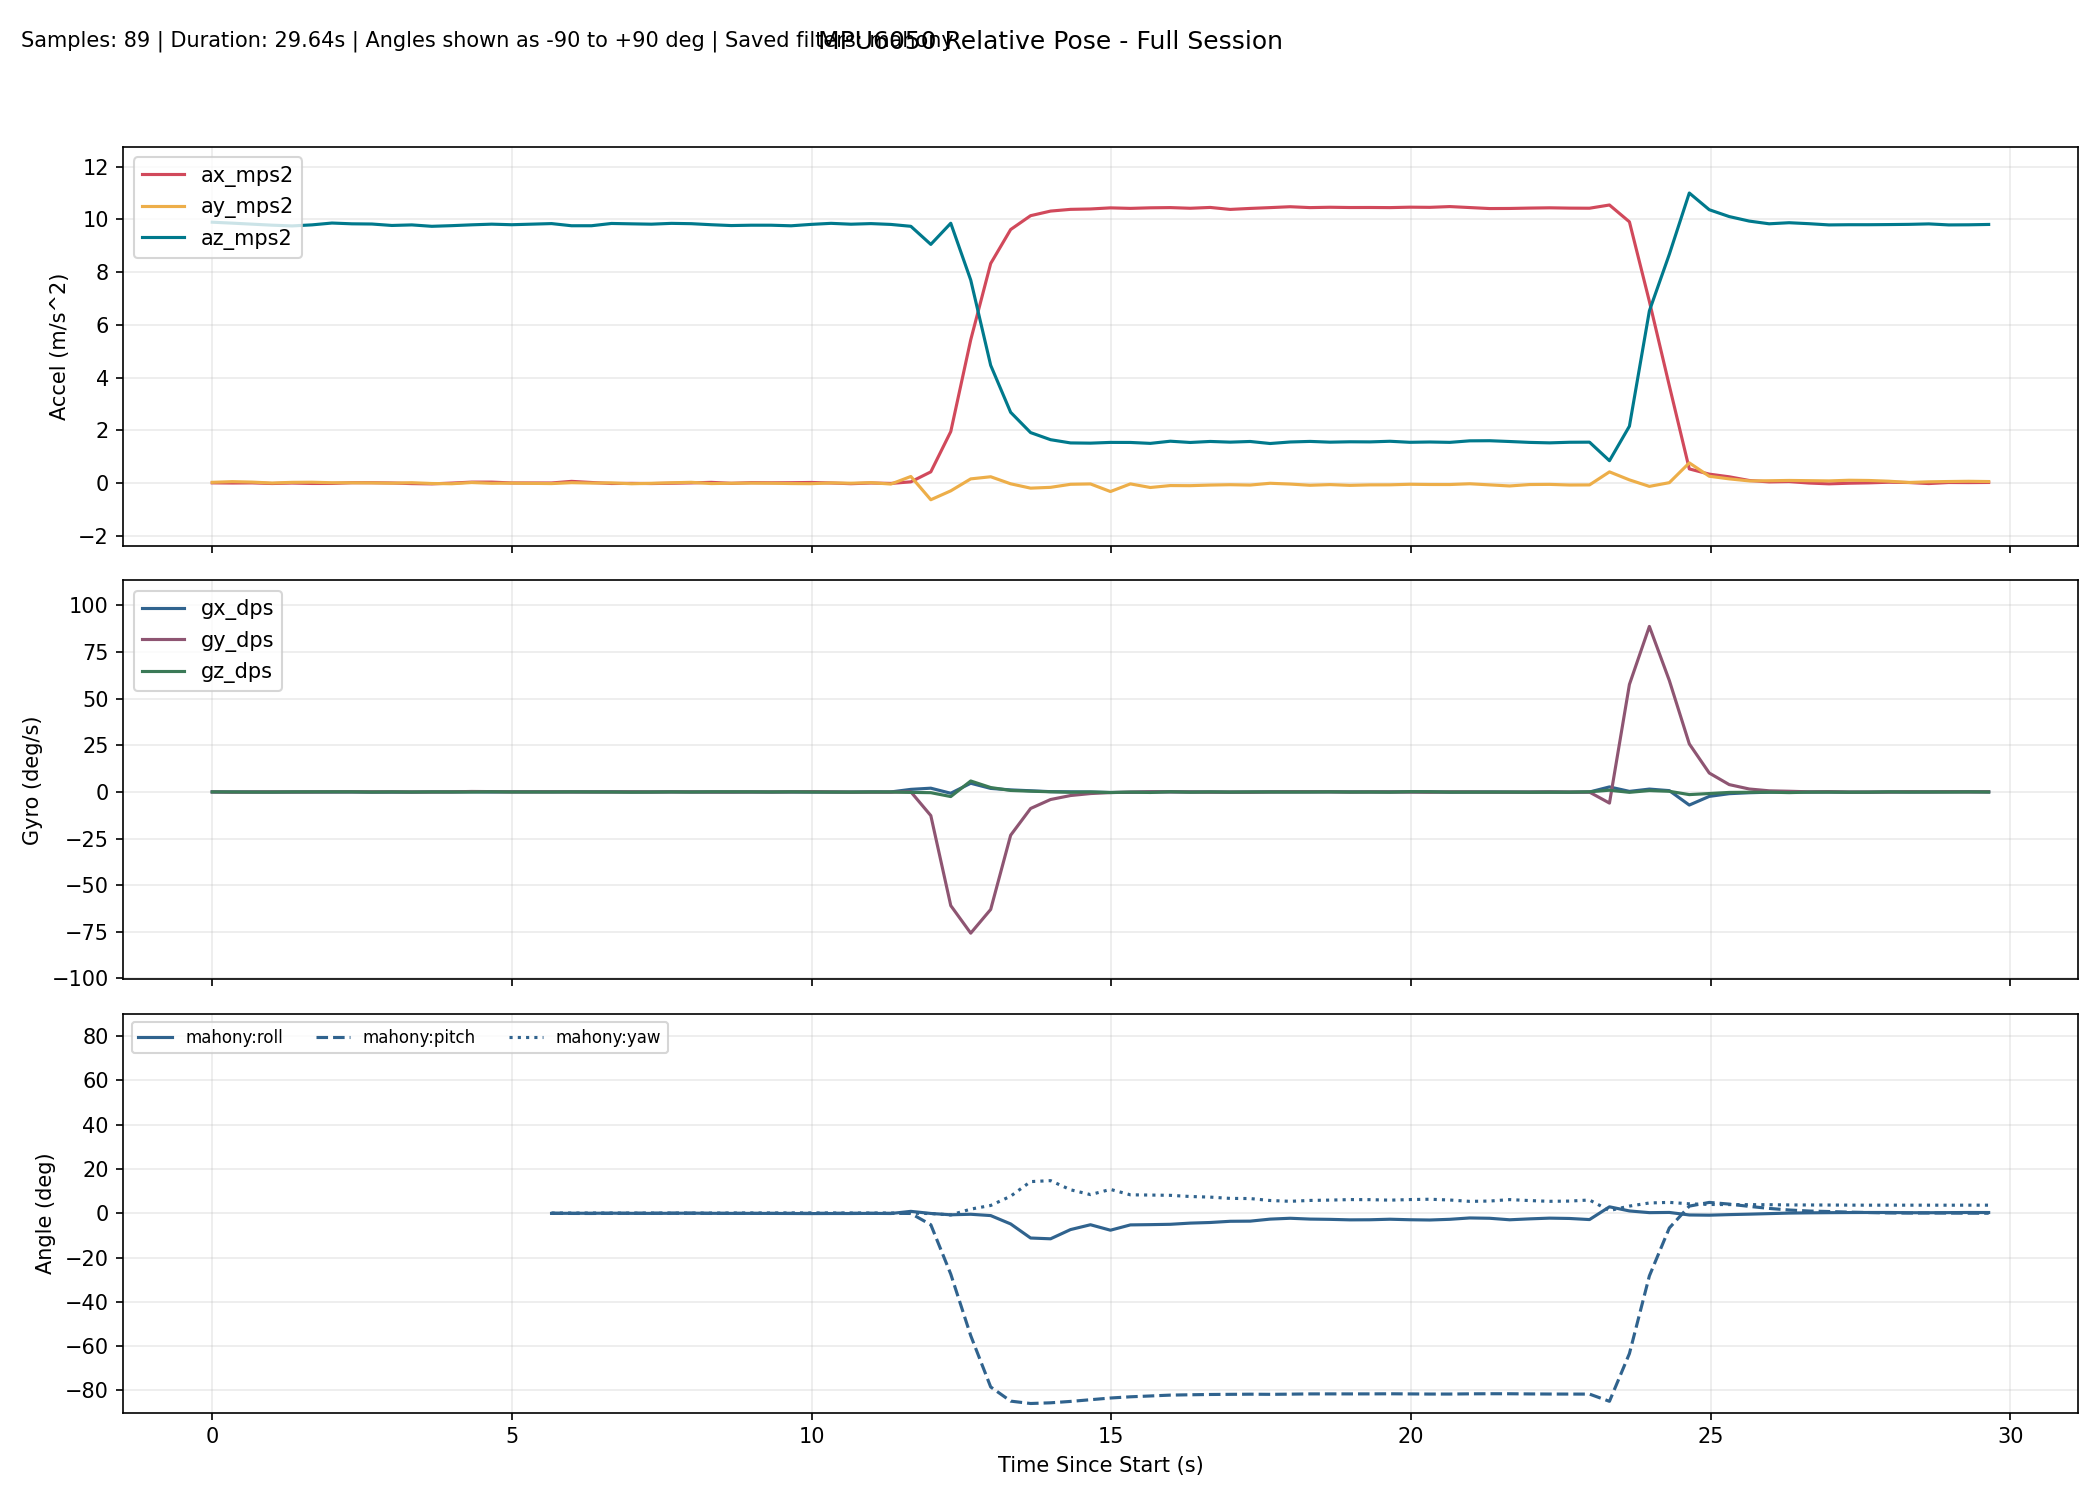

The data file committed next to this chart (first rows):
millis, time_s, phase, baseline_ready, ax_mps2, ay_mps2, az_mps2, gx_dps, gy_dps, gz_dps, none_roll_deg, none_pitch_deg, none_yaw_deg, complementary_roll_deg, complementary_pitch_deg, complementary_yaw_deg, kalman_roll_deg, kalman_pitch_deg, kalman_yaw_deg, mahony_roll_deg, mahony_pitch_deg, mahony_yaw_deg, madgwick_roll_deg, madgwick_pitch_deg
10304, 10.3, baseline, 0, 0.002993, 0.02334, 9.896, 0.01527, 0.03053, 0.0458, , , , , , , , , , , , , , 
10637, 10.64, baseline, 0, -0.002753, 0.0492, 9.861, 0.03359, -0.1069, -0.004580, , , , , , , , , , , , , , 
10970, 10.97, baseline, 0, 0.002131, 0.03225, 9.822, 0.004275, -0.01069, -0.06595, , , , , , , , , , , , , , 
11303, 11.3, baseline, 0, -0.02177, -0.003261, 9.783, -0.03493, 0.03695, -0.06302, , , , , , , , , , , , , , 
11636, 11.64, baseline, 0, -0.004040, 0.02276, 9.755, -0.01397, -0.0127, 0.05265, , , , , , , , , , , , , , 
11969, 11.97, baseline, 0, -0.01993, 0.02742, 9.795, 0.008151, 0.01324, 0.06228, , , , , , , , , , , , , , 
12302, 12.3, baseline, 0, -0.01911, 0.007735, 9.865, -0.01506, 0.074, 0.08446, , , , , , , , , , , , , , 
12635, 12.63, baseline, 0, 0.008519, 0.005608, 9.835, 0.0123, 0.09372, 0.07042, , , , , , , , , , , , , , 
12968, 12.97, baseline, 0, 0.008076, 0.001884, 9.827, -0.1004, 0.08329, -0.04969, , , , , , , , , , , , , , 
13301, 13.3, baseline, 0, -0.002157, -0.008225, 9.773, -0.07681, 0.08828, 0.03508, , , , , , , , , , , , , , 
13634, 13.63, baseline, 0, -0.02492, 0.009280, 9.794, -0.07653, -0.001330, -0.03635, , , , , , , , , , , , , , 
13967, 13.97, baseline, 0, -0.03547, -0.02107, 9.74, 0.02435, -0.000532, 0.03584, , , , , , , , , , , , , , 
14300, 14.3, baseline, 0, -0.005209, -0.03033, 9.765, 0.005160, 0.07307, 0.005177, , , , , , , , , , , , , , 
14633, 14.63, baseline, 0, 0.03132, 0.0148, 9.796, 0.07993, 0.2766, -0.01625, , , , , , , , , , , , , , 
14966, 14.97, baseline, 0, 0.03156, -0.01311, 9.822, -0.01383, 0.1976, 0.108, , , , , , , , , , , , , , 
15299, 15.3, baseline, 0, 0.000054, -0.007041, 9.801, 0.08607, 0.05158, -0.01176, , , , , , , , , , , , , , 
15632, 15.63, tracking, 1, -0.008238, -0.02329, 9.796, 0.1169, 0.05727, -0.000124, -0.1662, 0.02784, 0.04547, -0.04732, 0.08464, 0.04553, -0.09262, -0.01586, 0.04562, -0.06178, 0.01849, 0.04537, -0.3894, 0.08153
15965, 15.96, tracking, 1, -0.001500, -0.02404, 9.843, 0.06507, 0.09161, -0.01837, -0.1699, -0.01162, 0.0393, -0.05351, 0.08931, 0.03939, -0.1171, -0.01916, 0.0395, -0.08295, 0.0244, 0.03918, -0.6561, -3.692
16299, 16.3, tracking, 1, 0.06009, 0.01014, 9.762, 0.05809, 0.03206, 0.06135, 0.02949, -0.373, 0.05996, -0.03075, 0.02226, 0.05998, -0.07839, -0.1452, 0.06009, -0.03285, -0.1122, 0.05977, -0.1158, 0.1096
16632, 16.63, tracking, 1, 0.01721, -0.004924, 9.762, 0.06446, 0.008246, 0.01538, -0.0589, -0.1214, 0.06495, -0.02295, -0.003761, 0.06512, -0.07211, -0.1737, 0.06523, -0.0269, -0.1271, 0.06492, -2.585, -2.778
16965, 16.96, tracking, 1, -0.02149, 0.003417, 9.848, 0.1128, 0.007878, -0.03507, -0.01012, 0.1047, 0.05316, 0.004694, 0.007917, 0.05343, -0.04165, -0.1224, 0.05351, 0.009437, -0.06185, 0.05321, -0.1542, 0.1961
17298, 17.3, tracking, 1, -0.01542, -0.0306, 9.834, 0.01306, 0.08101, -0.1102, -0.2082, 0.06947, 0.01649, -0.02977, 0.03327, 0.01674, -0.103, -0.06951, 0.01678, -0.06551, -0.005720, 0.01645, -3.781, -0.9477
17631, 17.63, tracking, 1, -0.02305, -0.01403, 9.821, 0.000644, 0.01409, -0.0395, -0.1119, 0.1141, 0.003294, -0.04812, 0.04255, 0.003578, -0.1251, -0.02794, 0.003589, -0.08755, 0.02428, 0.003236, -0.1459, 0.2157
17964, 17.96, tracking, 1, -0.01173, 0.006956, 9.852, 0.06896, 0.04686, 0.03458, 0.01047, 0.04788, 0.01482, -0.02601, 0.0498, 0.01509, -0.08731, -0.004875, 0.01509, -0.03876, 0.03318, 0.01478, -1.87, -3.161
18297, 18.3, tracking, 1, 0.001412, 0.02397, 9.84, 0.02758, 0.0279, -0.03655, 0.1096, -0.02859, 0.002701, -0.004080, 0.03911, 0.002956, -0.036, -0.01433, 0.002923, 0.01301, 0.007335, 0.002691, -0.01138, 0.186
18630, 18.63, tracking, 1, 0.02247, -0.02381, 9.801, -0.01187, -0.03464, 0.09988, -0.1692, -0.1517, 0.036, -0.0384, -0.006129, 0.03621, -0.08798, -0.07409, 0.03623, -0.05845, -0.07173, 0.03598, -3.013, -2.186
18963, 18.96, tracking, 1, -0.01364, -0.01132, 9.769, -0.02765, -0.02302, 0.0995, -0.0964, 0.05965, 0.06904, -0.06115, -0.009568, 0.06935, -0.1102, -0.05261, 0.06935, -0.08715, -0.05017, 0.06909, -0.1123, 0.2745
19296, 19.3, tracking, 1, 0.01071, -0.006324, 9.782, 0.01642, 0.01369, 0.0627, -0.06705, -0.08303, 0.08999, -0.06361, -0.0235, 0.09023, -0.1065, -0.06754, 0.09023, -0.08184, -0.07109, 0.08998, -1.966, -3.053
19629, 19.63, tracking, 1, 0.006078, -0.01007, 9.782, -0.03007, 0.01006, -0.002401, -0.08901, -0.05592, 0.08917, -0.08215, -0.03233, 0.08944, -0.1199, -0.07165, 0.08944, -0.1011, -0.07725, 0.08919, -0.1505, 0.3011
19962, 19.96, tracking, 1, 0.008536, -0.02306, 9.76, -0.002869, 0.07272, 0.0769, -0.1654, -0.07042, 0.1148, -0.1017, -0.02423, 0.115, -0.1455, -0.06403, 0.115, -0.1303, -0.06527, 0.1148, -2.37, -2.779
20295, 20.3, tracking, 1, 0.01814, -0.02826, 9.813, -0.02863, 0.1757, -0.02878, -0.195, -0.1262, 0.1051, -0.13, 0.003363, 0.1053, -0.1798, -0.05274, 0.1054, -0.1682, -0.04165, 0.1051, -0.1391, 0.3682
20628, 20.63, tracking, 1, -0.001004, 0.001266, 9.853, -0.02519, 0.02904, -0.05731, -0.02265, -0.01448, 0.08589, -0.1273, 0.002058, 0.08625, -0.1516, -0.04876, 0.08636, -0.135, -0.03754, 0.08598, -1.28, -3.266
20961, 20.96, tracking, 1, -0.02877, -0.009908, 9.82, -0.0513, -0.08915, -0.06415, -0.08782, 0.1475, 0.06445, -0.1421, -0.008208, 0.06493, -0.1521, -0.02244, 0.06498, -0.1432, -0.0202, 0.06465, -0.2656, 0.3778
21294, 21.29, tracking, 1, -0.002531, 0.01004, 9.843, 0.05734, -0.07688, -0.007338, 0.02845, -0.005599, 0.06211, -0.1065, -0.0364, 0.06255, -0.08918, -0.03994, 0.06255, -0.07376, -0.05551, 0.0623, 0.5138, -3.387
21627, 21.63, tracking, 1, -0.01789, -0.04231, 9.812, 0.02752, -0.09029, 0.01081, -0.2771, 0.08414, 0.06562, -0.1305, -0.05068, 0.06621, -0.1405, -0.0264, 0.06614, -0.1391, -0.05363, 0.06589, -0.5371, 0.2485
21960, 21.96, tracking, 1, 0.04204, 0.2456, 9.74, 1.399, 0.06007, -0.2247, 1.414, -0.2676, -0.009018, 0.491, -0.07292, -0.008195, 0.6505, -0.08463, -0.008640, 0.8372, -0.119, -0.009365, 3.605, -0.748
22293, 22.29, tracking, 1, 0.4208, -0.6376, 9.054, 2.03, -12.66, -0.3784, -4.058, -2.675, -0.2654, 0.3828, -4.053, -0.1866, -0.2898, -3.812, -0.1319, -0.1141, -5.2, -0.1526, 0.5857, -5.855
22626, 22.63, tracking, 1, 1.95, -0.2999, 9.857, -0.6858, -60.92, -2.464, -1.774, -11.21, 0.4276, 0.05369, -22.37, -1.138, -1.065, -20.11, -0.9399, -0.7169, -27.5, -0.7864, -1.11, -29.18
22959, 22.96, tracking, 1, 5.432, 0.154, 7.701, 4.677, -75.7, 5.894, 1.108, -35.21, 3.305, 0.4205, -45.74, 1.125, 0.4714, -41.73, 1.046, -0.4771, -55.27, 1.848, -0.5378, -56.76
23292, 23.29, tracking, 1, 8.329, 0.2351, 4.465, 1.907, -62.98, 2.385, 2.948, -61.79, 3.793, 0.4383, -65.99, 2.374, 1.476, -61.59, 1.882, -1.073, -78.43, 3.498, 0.09379, -79.82
23625, 23.62, tracking, 1, 9.618, -0.03274, 2.682, 1.12, -23.21, 0.8074, -0.8155, -74.44, 3.382, 0.02201, -73.83, 3.029, 0.9154, -70.07, 2.191, -4.838, -84.83, 7.676, -4.976, -84.99
23958, 23.96, tracking, 1, 10.14, -0.1973, 1.911, 0.645, -8.852, 0.4191, -6.065, -79.29, 4.213, -1.146, -77.16, 3.544, -1.269, -74.34, 2.366, -11.2, -85.9, 14.27, -12, -85.23
24291, 24.29, tracking, 1, 10.32, -0.1669, 1.641, 0.1664, -4.044, 0.09896, -6.008, -80.93, 5.291, -2.046, -78.88, 3.786, -3.12, -76.94, 2.432, -11.56, -85.59, 14.69, -10.67, -83.89
24624, 24.62, tracking, 1, 10.38, -0.05133, 1.519, 0.08488, -1.911, -0.1528, -2.154, -81.69, 5.402, -1.944, -79.85, 3.637, -3.393, -78.69, 2.411, -7.395, -84.96, 10.58, -2.765, -81.94
24957, 24.96, tracking, 1, 10.4, -0.03813, 1.511, -0.02559, -0.8514, 0.01675, -1.667, -81.75, 5.513, -2.03, -80.38, 3.739, -3.4, -79.83, 2.442, -5.207, -84.19, 8.397, -6.652, -79.45
25290, 25.29, tracking, 1, 10.44, -0.3259, 1.539, -0.285, -0.3268, -0.2773, -12.17, -81.45, 4.873, -3.152, -80.64, 3.137, -6.593, -80.51, 2.367, -7.675, -83.42, 10.75, -15.5, -81.93
25623, 25.62, tracking, 1, 10.42, -0.03591, 1.537, -0.1965, -0.07576, -0.06511, -1.555, -81.63, 4.77, -2.916, -80.82, 3.029, -5.83, -81.02, 2.361, -5.279, -82.88, 8.3, 7.962, -80.89
25956, 25.96, tracking, 1, 10.44, -0.1727, 1.502, 0.07256, 0.1025, -0.2734, -6.78, -81.78, 4.146, -2.999, -80.94, 2.424, -6.624, -81.42, 2.282, -5.162, -82.5, 8.197, -14.89, -81.81
26289, 26.29, tracking, 1, 10.45, -0.09962, 1.584, 0.06567, 0.07765, 0.1288, -3.808, -81.38, 4.412, -3.362, -80.99, 2.687, -6.281, -81.59, 2.331, -5.006, -82.11, 8.069, 5.263, -80.32
26622, 26.62, tracking, 1, 10.43, -0.1034, 1.536, 0.007946, 0.01732, -0.1134, -4.065, -81.62, 4.164, -3.299, -81.09, 2.444, -6.014, -81.79, 2.301, -4.472, -81.96, 7.537, -12.72, -82.08
26955, 26.95, tracking, 1, 10.46, -0.08051, 1.575, -0.001402, -0.08926, 0.04626, -3.137, -81.44, 4.279, -3.411, -81.17, 2.558, -5.454, -81.89, 2.32, -4.193, -81.83, 7.262, 4.484, -80.19
27288, 27.29, tracking, 1, 10.38, -0.06704, 1.549, -0.1059, -0.06318, -0.05936, -2.691, -81.53, 4.156, -3.276, -81.25, 2.441, -4.84, -81.96, 2.303, -3.649, -81.76, 6.687, -11.45, -82.21
27621, 27.62, tracking, 1, 10.42, -0.08033, 1.574, -0.02862, -0.1077, 0.0129, -3.131, -81.42, 4.193, -3.341, -81.31, 2.485, -4.425, -81.96, 2.307, -3.586, -81.7, 6.615, 2.78, -80.05
27954, 27.95, tracking, 1, 10.45, -0.01238, 1.497, 0.07099, 0.01646, 0.000579, -0.6954, -81.87, 4.204, -2.978, -81.4, 2.499, -3.309, -82.04, 2.31, -2.669, -81.76, 5.732, -5.219, -82.57
28288, 28.29, tracking, 1, 10.48, -0.04266, 1.555, 0.07878, 0.1211, -0.04557, -1.786, -81.58, 4.087, -2.726, -81.4, 2.388, -2.735, -81.98, 2.293, -2.285, -81.68, 5.376, -0.921, -79.81
28621, 28.62, tracking, 1, 10.45, -0.08781, 1.576, 0.06815, 0.1217, -0.01365, -3.398, -81.43, 4.045, -2.813, -81.38, 2.345, -2.789, -81.87, 2.284, -2.655, -81.57, 5.763, -8.1, -82.29
28954, 28.95, tracking, 1, 10.46, -0.06278, 1.548, 0.08222, 0.08991, 0.06324, -2.537, -81.6, 4.178, -2.902, -81.39, 2.478, -2.595, -81.83, 2.304, -2.778, -81.56, 5.915, 2.468, -79.79
29287, 29.29, tracking, 1, 10.45, -0.09155, 1.562, 0.04663, -0.03732, -0.03882, -3.566, -81.5, 4.091, -2.961, -81.42, 2.396, -2.786, -81.79, 2.289, -3.002, -81.57, 6.15, -9.139, -82.11
29620, 29.62, tracking, 1, 10.45, -0.07289, 1.558, 0.03697, 0.04003, -0.02011, -2.891, -81.53, 4.041, -2.942, -81.44, 2.348, -2.757, -81.74, 2.281, -2.961, -81.56, 6.12, 4.252, -79.8
29953, 29.95, tracking, 1, 10.45, -0.07118, 1.582, 0.05143, 0.02059, -0.09965, -2.785, -81.4, 3.811, -2.757, -81.43, 2.123, -2.712, -81.66, 2.244, -2.718, -81.51, 5.892, -9.103, -81.98
... 30 more rows
